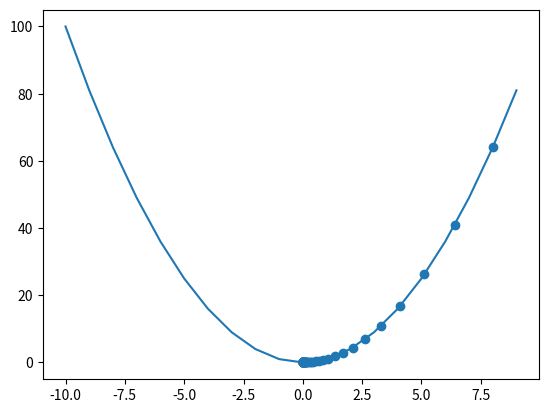

Reproduce this figure in Python.
# -*- coding:utf-8 -*-
# Gradient descent based learning
# 실제 값과 학습된 모델 예측치의 오차를 최소화
# 모델의 최적 parameter 찾기가 목적
# gradient dascent 활용
import numpy as np
import matplotlib.pyplot as plt

x = np.arange(-10, 10, 1) # x 값
f_x = x**2 # f(x) = x^2
print(x)
print(f_x)
plt.plot(x,f_x) # 그래프

x_new = 10
derivative = []
y = []
learng_rate = 0.1 # 내려갈 정도(알파)
for i in range(100):
    old_value = x_new
    # x_new = x_old - a * (2 * x_old) # 2 * x_old는 f_x를 미분한 2*x 임
    derivative.append(old_value - learng_rate * 2 * old_value) # 미분값에 저장
    x_new = old_value - learng_rate * 2 * old_value # 새로운 x값
    y.append(x_new ** 2) # 새로운 x값으로 제곱하여 데이너를 넣음 그것으로 점 찍을거임
print(derivative)
print(y)

plt.scatter(derivative, y)
# -------------------------------------------------------------------

# def sin_funcfion(x):
#     return x * np.sin(x**2)+1
# def derivitive_f(x):
#     return np.sin(x**2) + 2*(x**2) * np.cos(x**2)
# x = np.arange(-3,3,0.001)
# f_x = sin_funcfion(x)
#
# print(derivitive_f(3))
#
# x_new = 1
# derivative = []
# y = []
# learng_rate = 0.01
# for i in range(10000):
#     old_value = x_new
#     x_new = old_value - learng_rate * derivitive_f(old_value)
#     derivative.append(x_new)
#     y.append(sin_funcfion(x_new))
#
# plt.plot(x, f_x)
# plt.scatter(derivative, y)

plt.show()
